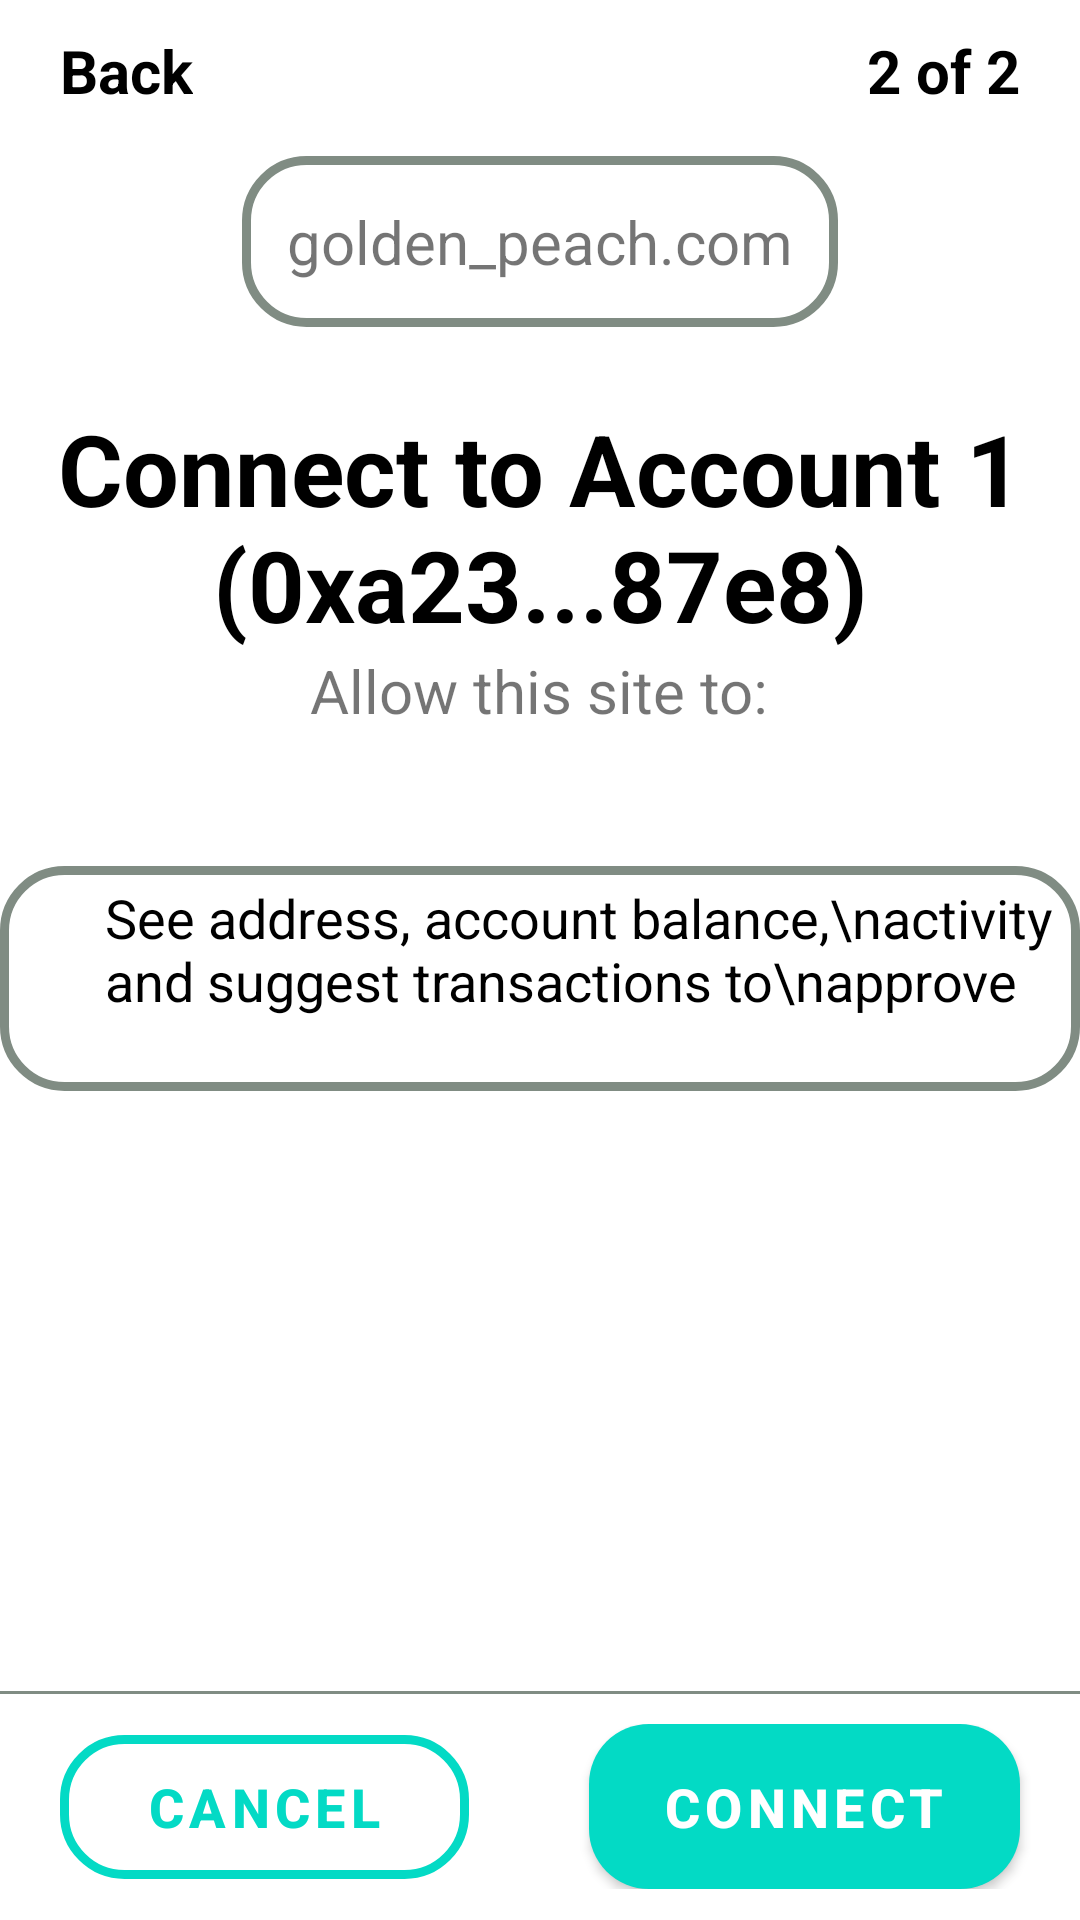

Layout XML and referenced resources for this Android screen:
<!-- AndroidManifest.xml: application theme Theme.Goldenpeachm -->
<!-- res/layout/activity_metamask_next.xml -->
<?xml version="1.0" encoding="utf-8"?>
<LinearLayout xmlns:android="http://schemas.android.com/apk/res/android"
    xmlns:app="http://schemas.android.com/apk/res-auto"
    xmlns:tools="http://schemas.android.com/tools"
    android:layout_width="match_parent"
    android:layout_height="match_parent"
    tools:context=".MetamaskNextActivity"
    android:orientation="vertical">
    <LinearLayout
        android:layout_width="match_parent"
        android:layout_height="wrap_content">

    <TextView
        android:id="@+id/back"
        android:layout_width="wrap_content"
        android:layout_height="wrap_content"
        android:text="Back"
        android:textSize="20sp"
        android:textColor="@color/black"
        android:textStyle="bold"
        android:layout_marginStart="20dp"
        android:layout_marginTop="10dp"/>

    <TextView
        android:layout_width="match_parent"
        android:layout_height="wrap_content"
        android:layout_marginEnd="20dp"
        android:text="2 of 2"
        android:textSize="20sp"
        android:textStyle="bold"
        android:textColor="@color/black"
        android:textAlignment="viewEnd"
        android:layout_marginTop="10dp"
        />

</LinearLayout>
	<TextView
			android:layout_marginTop="15dp"
			android:layout_width="wrap_content"
			android:layout_height="wrap_content"
			android:background="@drawable/textview_border"
			android:text="golden_peach.com"
			android:textSize="20sp"
			android:padding="15dp"
			android:layout_gravity="center"
        />

	<TextView
        android:layout_width="wrap_content"
        android:layout_height="wrap_content"
        android:layout_marginTop="25dp"
        android:text="Connect to Account 1 (0xа23...87e8)"
        android:textAlignment="center"
        android:textSize="33sp"
        android:textStyle="bold"
        android:textColor="@color/black"
        android:layout_gravity="center"
        />

	<TextView
        android:layout_width="wrap_content"
        android:layout_height="wrap_content"
        android:text="Allow this site to:"
        android:textSize="20sp"
        android:layout_gravity="center"/>

	<LinearLayout
        android:layout_width="wrap_content"
        android:layout_height="wrap_content"
        android:orientation="horizontal"
        android:layout_marginTop="45dp"
        android:layout_gravity="center"
        android:background="@drawable/textview_border"
        android:padding="5dp">

		<ImageView
			android:id="@+id/imageView2"
			android:layout_width="25dp"
			android:layout_height="25dp"
			app:srcCompat="@drawable/eye"
			android:layout_marginVertical="20dp"/>

		<TextView
            android:layout_width="320dp"
            android:layout_height="wrap_content"
            android:text="See address, account balance,\nactivity
and suggest transactions to\napprove"
            android:textColor="@color/black"
            android:textSize="18sp"
			android:layout_marginStart="5dp"
            />

	</LinearLayout>

	<View
		android:layout_width="match_parent"
		android:layout_height="1dp"
		android:background="@color/textview_border"
		android:layout_marginTop="200dp"/>

	<LinearLayout
		android:layout_width="match_parent"
		android:layout_height="wrap_content"
		android:orientation="horizontal"
		android:layout_marginTop="10dp"
		>

		<androidx.appcompat.widget.AppCompatButton
			android:id="@+id/cancel"
			android:layout_width="wrap_content"
			android:layout_height="wrap_content"
			android:text="Cancel"
			android:letterSpacing="0.1"
			android:textSize="18sp"
			android:textStyle="bold"
			android:layout_weight="1"
			android:background="@drawable/cancel_button"
			android:textColor="@color/teal_200"
			android:layout_marginHorizontal="20dp"/>

		<androidx.appcompat.widget.AppCompatButton
			android:id="@+id/next_button"
			android:layout_width="wrap_content"
			android:layout_height="55dp"
			android:text="Connect"
			android:textSize="18sp"
			android:textStyle="bold"
			android:letterSpacing="0.1"
			android:layout_weight="1"
			android:background="@drawable/next_button"
			android:textColor="@color/white"
			android:layout_marginHorizontal="20dp"/>
	</LinearLayout>


</LinearLayout>
<!-- resources referenced by this layout -->
<resources>
  <color name="black">#FF000000</color>
  <color name="teal_200">#FF03DAC5</color>
  <color name="textview_border">#808c83</color>
  <color name="white">#FFFFFFFF</color>
  <!-- drawable cancel_button (drawable) -->
  <?xml version="1.0" encoding="utf-8"?>
  <shape xmlns:android="http://schemas.android.com/apk/res/android"
      android:shape="rectangle">
      <stroke
          android:color="@color/teal_200"
          android:width="3dp" />
      <corners android:radius="20dp" />
  </shape>
  <!-- drawable next_button (drawable) -->
  <?xml version="1.0" encoding="utf-8"?>
  <shape xmlns:android="http://schemas.android.com/apk/res/android"
      android:shape="rectangle">
      <solid android:color="@color/teal_200"/>
      <corners android:radius="20dp" />
  </shape>
  <!-- drawable textview_border (drawable) -->
  <?xml version="1.0" encoding="utf-8"?>
  <shape xmlns:android="http://schemas.android.com/apk/res/android"
      android:shape="rectangle">
      <stroke
          android:color="@color/textview_border"
          android:width="3dp" />
      <corners android:radius="20dp" />
  </shape>
  <style name="Theme.Goldenpeachm" parent="Theme.MaterialComponents.DayNight.DarkActionBar">
          
          <item name="colorPrimary">@color/purple_500</item>
          <item name="colorPrimaryVariant">@color/purple_700</item>
          <item name="colorOnPrimary">@color/white</item>
          
          <item name="colorSecondary">@color/teal_200</item>
          <item name="colorSecondaryVariant">@color/teal_700</item>
          <item name="colorOnSecondary">@color/black</item>
          
          <item name="android:statusBarColor" tools:targetApi="l">?attr/colorPrimaryVariant</item>
          
      </style>
  <color name="purple_500">#FF6200EE</color>
  <color name="purple_700">#FF3700B3</color>
  <color name="teal_700">#FF018786</color>
</resources>
